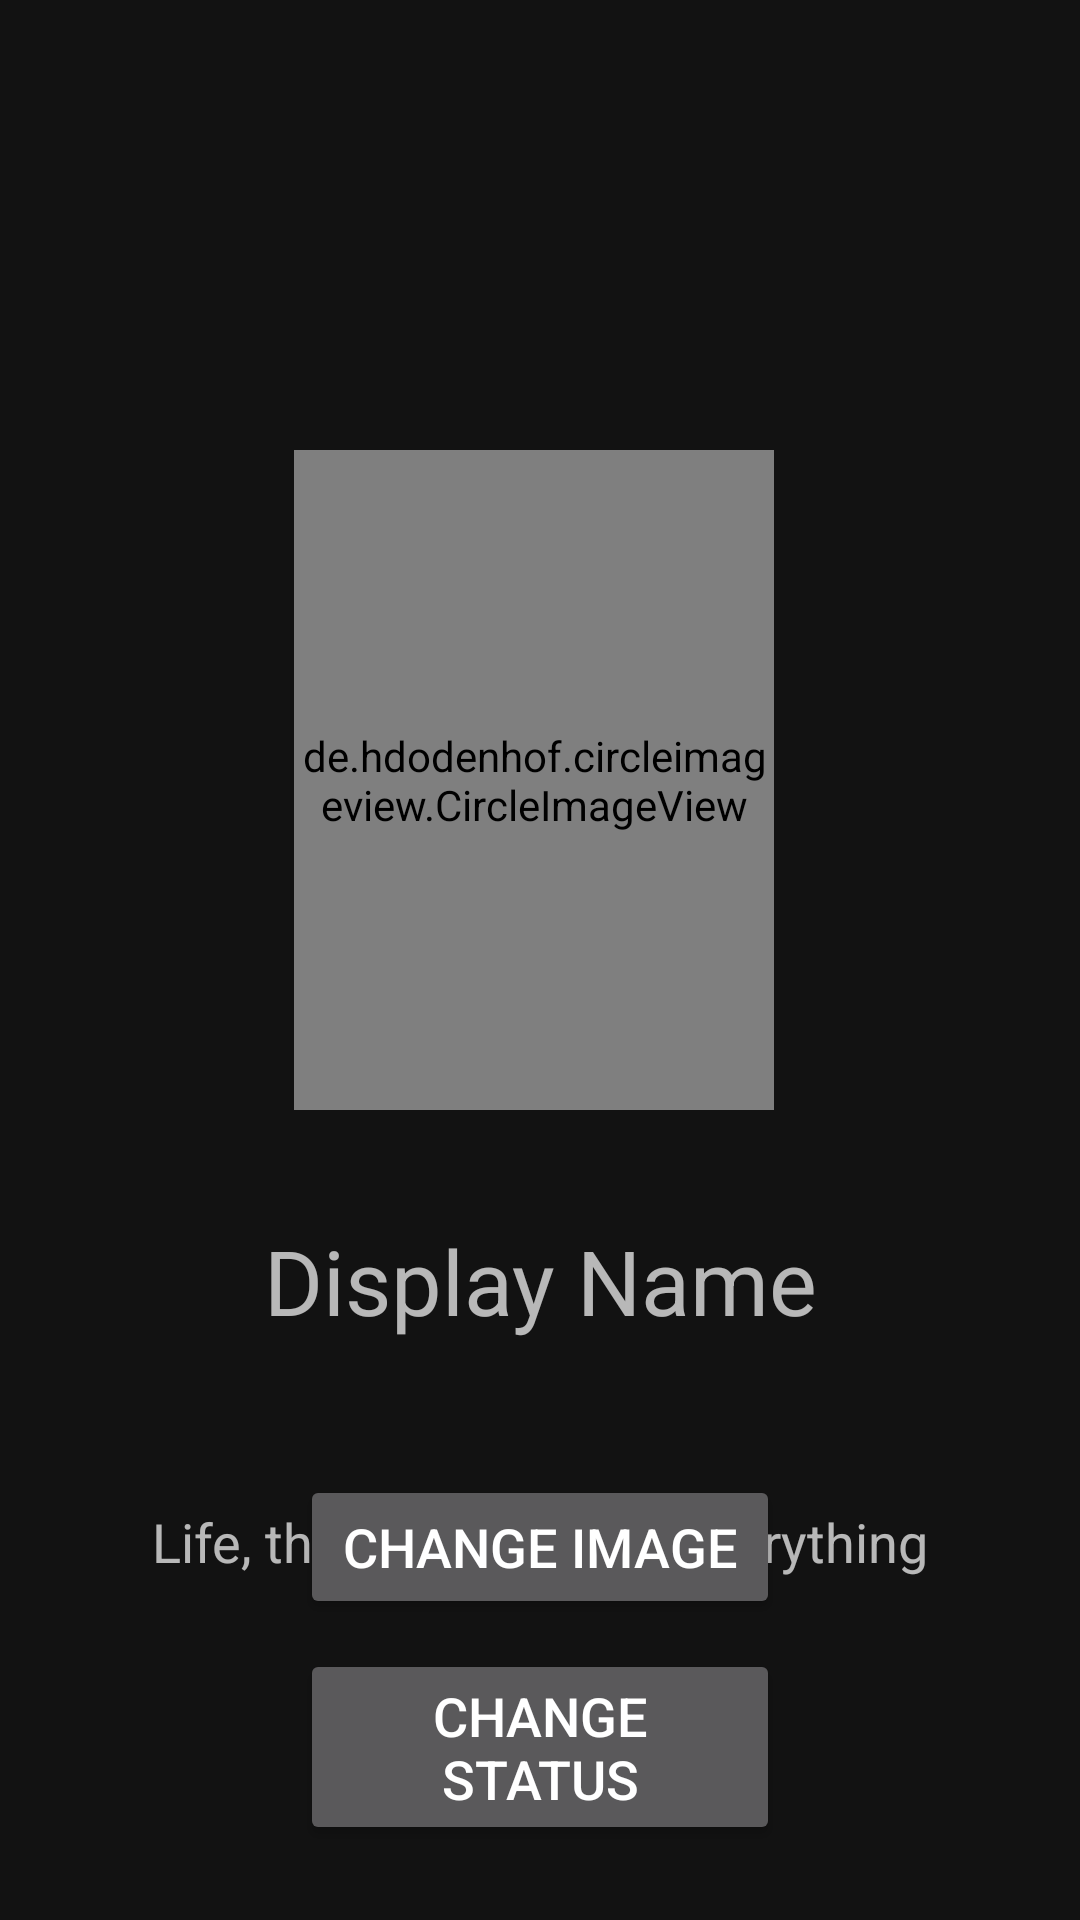

Reconstruct the res/layout file that produces this screen, plus the resources it refers to.
<!-- AndroidManifest.xml: application theme myStyle -->
<!-- res/layout/activity_settings.xml -->
<?xml version="1.0" encoding="utf-8"?>
<RelativeLayout xmlns:android="http://schemas.android.com/apk/res/android"
    xmlns:tools="http://schemas.android.com/tools"
    android:layout_width="match_parent"
    android:layout_height="match_parent"
    android:background="@drawable/profile_background_dark"
    tools:context=".SettingsActivity">

    <de.hdodenhof.circleimageview.CircleImageView
        android:id="@+id/settings_image"
        android:layout_width="220dp"
        android:layout_height="220dp"
        android:layout_alignParentStart="true"
        android:layout_alignParentEnd="true"
        android:layout_marginStart="98dp"
        android:layout_marginTop="150dp"
        android:layout_marginEnd="102dp"
        android:src="@drawable/userpic" />

    <TextView
        android:id="@+id/settings_displayName"
        android:layout_width="261dp"
        android:layout_height="54dp"
        android:layout_below="@+id/settings_image"
        android:layout_alignParentStart="true"
        android:layout_alignParentEnd="true"
        android:layout_marginStart="70dp"
        android:layout_marginTop="30dp"
        android:layout_marginEnd="70dp"
        android:gravity="center"
        android:text="@string/display_name"
        android:textSize="30sp" />

    <TextView
        android:id="@+id/settings_statusText"
        android:layout_width="match_parent"
        android:layout_height="80dp"
        android:layout_below="@+id/settings_displayName"
        android:layout_alignParentStart="true"
        android:layout_alignParentEnd="true"
        android:layout_marginStart="30dp"
        android:layout_marginTop="20dp"
        android:layout_marginEnd="30dp"
        android:gravity="center"
        android:text="@string/default_status"
        android:textSize="18sp" />

    <Button
        android:id="@+id/settings_imageBtn"
        android:layout_width="135dp"
        android:layout_height="wrap_content"
        android:layout_above="@+id/settings_statusBtn"
        android:layout_alignParentStart="true"
        android:layout_alignParentEnd="true"
        android:layout_marginStart="100dp"
        android:layout_marginEnd="100dp"
        android:layout_marginBottom="10dp"
        android:text="@string/change_image_Btn"
        android:textSize="18sp" />

    <Button
        android:id="@+id/settings_statusBtn"
        android:layout_width="135dp"
        android:layout_height="wrap_content"
        android:layout_alignParentStart="true"
        android:layout_alignParentEnd="true"
        android:layout_alignParentBottom="true"
        android:layout_marginStart="100dp"
        android:layout_marginEnd="100dp"
        android:layout_marginBottom="25dp"
        android:text="@string/change_status_Btn"
        android:textSize="18sp" />

</RelativeLayout>
<!-- resources referenced by this layout -->
<resources>
  <!-- drawable userpic: jpg bitmap (drawable, 202512 bytes) -->
  <string name="change_image_Btn">Change Image</string>
  <string name="change_status_Btn">Change Status</string>
  <string name="default_status">Life, the Universe and Everything</string>
  <string name="display_name">Display Name</string>
  <style name="myStyle" parent="Theme.MaterialComponents.NoActionBar">
      </style>
</resources>
